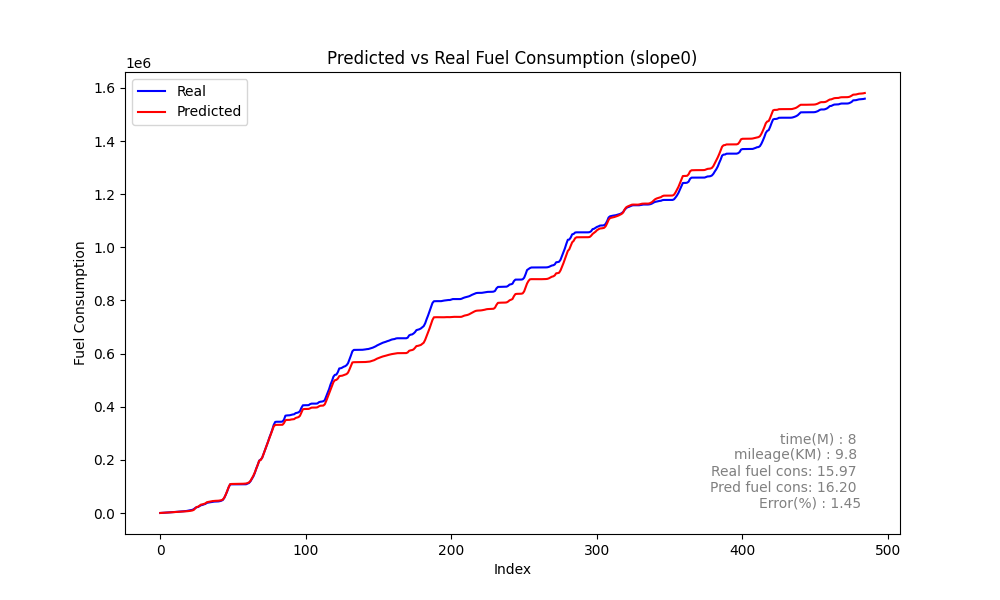

Values plotted in this chart, from the file beside it:
Speed, Actual, Predicted_sum, Predicted, rate, MAE, MSE, MAPE, slope
0, 208.2, 373.3, 373.3, 208.2, 610.6, 1177742, 49.23, 1.816
0, 554, 625.8, 252.6, 345.8, 610.6, 1177742, 49.23, 1.816
0, 908.8, 930.3, 304.5, 354.8, 610.6, 1177742, 49.23, 1.816
0, 1297, 1254, 323.7, 388.3, 610.6, 1177742, 49.23, 1.816
0, 1622, 1590, 336, 324.8, 610.6, 1177742, 49.23, 1.816
0, 1999, 1925, 334.8, 377.1, 610.6, 1177742, 49.23, 1.816
0, 2385, 2259, 333.7, 385.6, 610.6, 1177742, 49.23, 1.816
0, 2686, 2602, 343.2, 301.6, 610.6, 1177742, 49.23, 1.816
0, 3015, 2962, 360.7, 328.6, 610.6, 1177742, 49.23, 1.816
1, 3391, 3254, 292, 376.6, 610.6, 1177742, 49.23, 1.816
0, 3996, 3593, 339, 605, 610.6, 1177742, 49.23, 1.816
0, 4507, 4032, 438.2, 511.1, 610.6, 1177742, 49.23, 1.816
1, 5089, 4591, 558.9, 581.5, 610.6, 1177742, 49.23, 1.816
4, 5440, 4912, 321, 351.5, 610.6, 1177742, 49.23, 1.816
4, 6008, 5254, 342.8, 568.1, 610.6, 1177742, 49.23, 1.816
3, 6430, 5713, 458.9, 421.4, 610.6, 1177742, 49.23, 1.816
5, 6741, 6031, 317.7, 311.4, 610.6, 1177742, 49.23, 1.816
3, 7133, 6357, 325.6, 391.8, 610.6, 1177742, 49.23, 1.816
2, 7774, 6704, 347.8, 640.8, 610.6, 1177742, 49.23, 1.816
1, 8859, 7121, 416.2, 1085, 610.6, 1177742, 49.23, 1.816
0, 9948, 7802, 681.6, 1089, 610.6, 1177742, 49.23, 1.816
2, 11235, 8674, 871.6, 1288, 610.6, 1177742, 49.23, 1.816
6, 12024, 9688, 1015, 789.2, 610.6, 1177742, 49.23, 1.816
10, 14506, 11787, 2099, 2481, 610.6, 1177742, 49.23, 1.816
18, 18746, 17096, 5309, 4241, 610.6, 1177742, 49.23, 1.816
29, 22047, 22775, 5679, 3301, 610.6, 1177742, 49.23, 1.816
35, 22785, 23933, 1158, 738.1, 610.6, 1177742, 49.23, 1.816
35, 26348, 27642, 3709, 3563, 610.6, 1177742, 49.23, 1.816
41, 29473, 31865, 4223, 3125, 610.6, 1177742, 49.23, 1.816
46, 30457, 32558, 693, 984.1, 610.6, 1177742, 49.23, 1.816
45, 32765, 34271, 1713, 2307, 610.6, 1177742, 49.23, 1.816
47, 34279, 36332, 2061, 1515, 610.6, 1177742, 49.23, 1.816
48, 38307, 40427, 4095, 4028, 610.6, 1177742, 49.23, 1.816
53, 39497, 41918, 1491, 1190, 610.6, 1177742, 49.23, 1.816
53, 40337, 42784, 865.6, 839.9, 610.6, 1177742, 49.23, 1.816
52, 41297, 43981, 1197, 960.6, 610.6, 1177742, 49.23, 1.816
52, 42347, 45094, 1113, 1049, 610.6, 1177742, 49.23, 1.816
52, 43039, 45680, 586.9, 692.2, 610.6, 1177742, 49.23, 1.816
51, 43199, 46007, 326.5, 160.3, 610.6, 1177742, 49.23, 1.816
50, 43199, 46193, 186.3, 0.0, 610.6, 1177742, 49.23, 1.816
47, 43860, 46521, 327.8, 660, 610.6, 1177742, 49.23, 1.816
46, 44878, 47238, 717.1, 1019, 610.6, 1177742, 49.23, 1.816
46, 46571, 48227, 988.6, 1692, 610.6, 1177742, 49.23, 1.816
46, 49302, 50882, 2655, 2732, 610.6, 1177742, 49.23, 1.816
49, 57197, 57713, 6831, 7895, 610.6, 1177742, 49.23, 1.816
55, 68852, 69360, 11647, 11655, 610.6, 1177742, 49.23, 1.816
63, 81658, 82903, 13543, 12806, 610.6, 1177742, 49.23, 1.816
71, 96819, 97220, 14316, 15161, 610.6, 1177742, 49.23, 1.816
78, 107546, 108650, 11430, 10727, 610.6, 1177742, 49.23, 1.816
82, 108033, 109440, 790.5, 487.3, 610.6, 1177742, 49.23, 1.816
81, 108033, 109502, 61.94, 0.0, 610.6, 1177742, 49.23, 1.816
78, 108033, 109578, 75.6, 0.0, 610.6, 1177742, 49.23, 1.816
75, 108033, 109617, 38.79, 0.0, 610.6, 1177742, 49.23, 1.816
69, 108033, 109664, 47.04, 0.0, 610.6, 1177742, 49.23, 1.816
60, 108033, 109763, 99.79, 0.0, 610.6, 1177742, 49.23, 1.816
49, 108033, 109906, 142, 0.0, 610.6, 1177742, 49.23, 1.816
42, 108033, 110082, 177, 0.0, 610.6, 1177742, 49.23, 1.816
35, 108033, 110295, 212.6, 0.0, 610.6, 1177742, 49.23, 1.816
30, 108033, 110588, 293.4, 0.0, 610.6, 1177742, 49.23, 1.816
28, 108353, 111183, 594.2, 320, 610.6, 1177742, 49.23, 1.816
... 425 more rows
